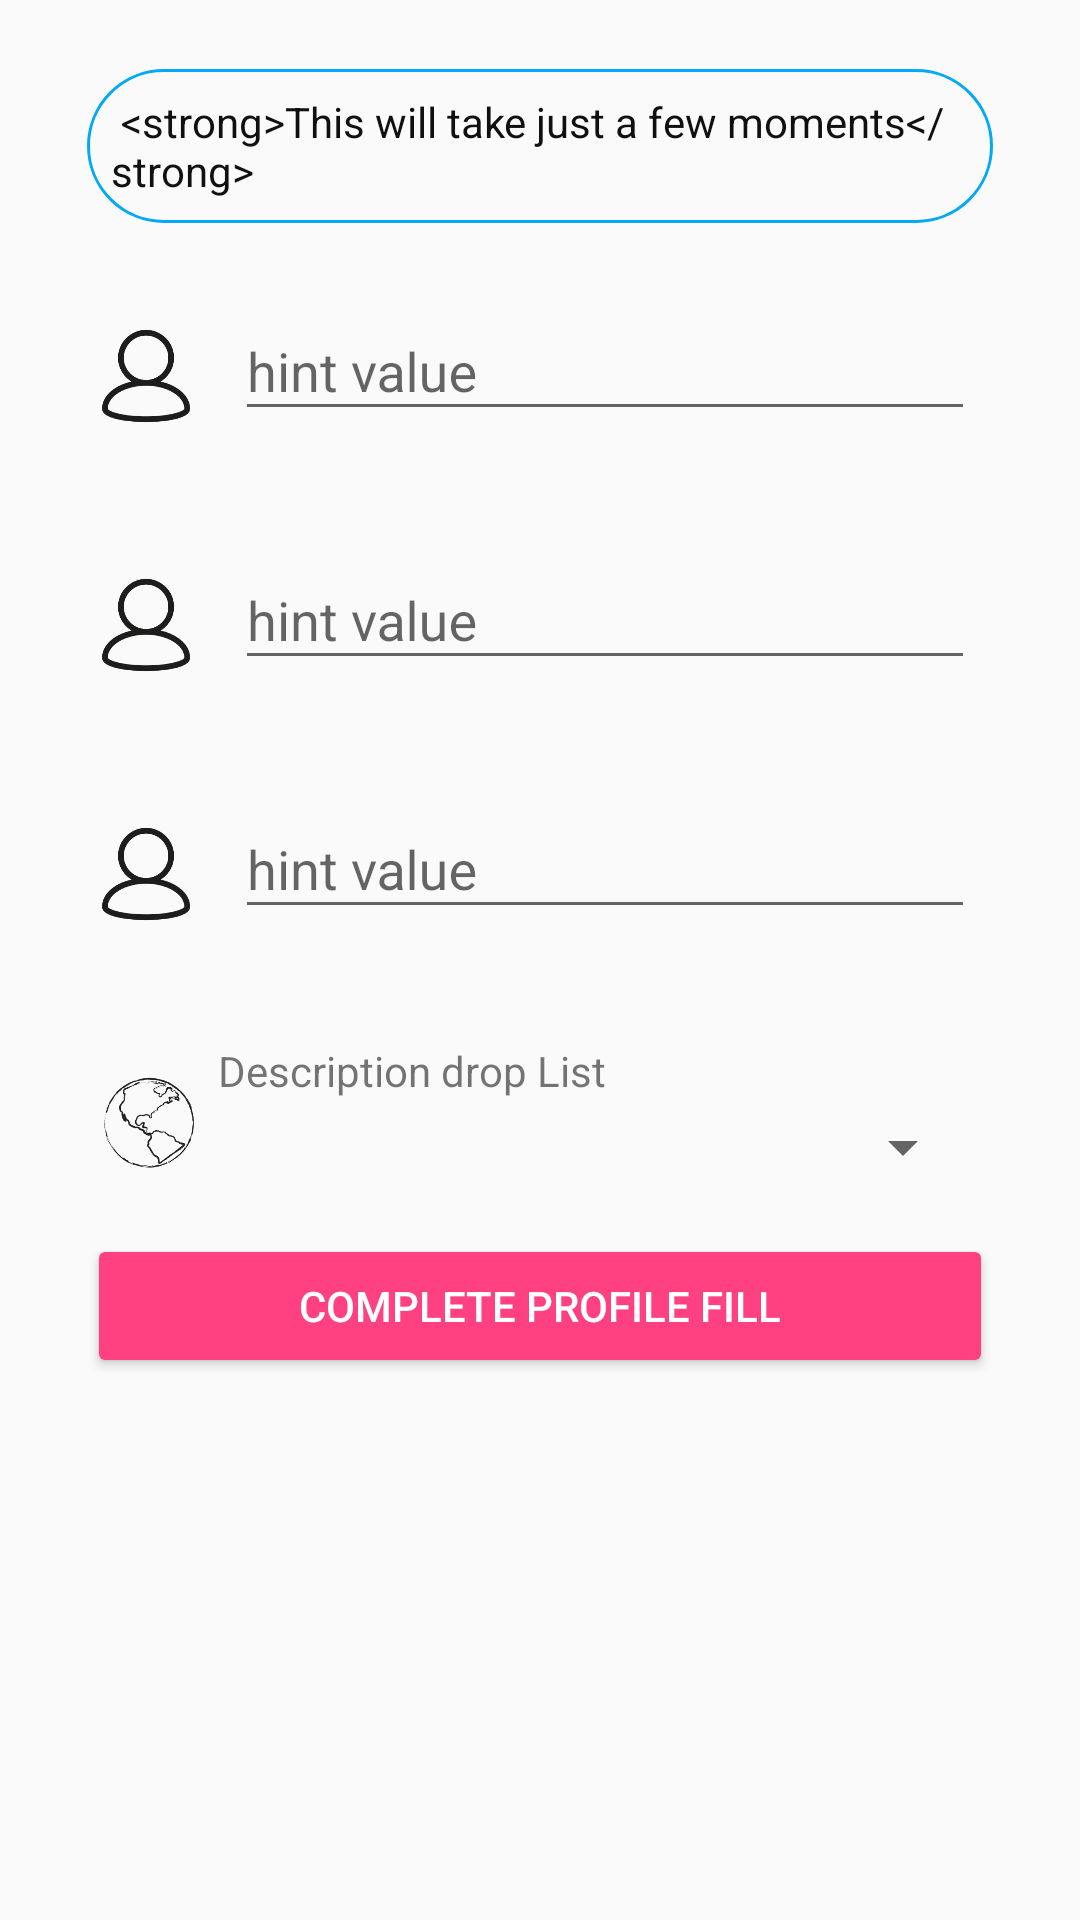

Produce the Android XML layout that renders to this screen, including the resource entries it uses.
<!-- AndroidManifest.xml: application theme AppTheme -->
<!-- res/layout/creating_profile_tab_profile.xml -->
<?xml version="1.0" encoding="utf-8"?>
<android.support.constraint.ConstraintLayout xmlns:android="http://schemas.android.com/apk/res/android"
    xmlns:app="http://schemas.android.com/apk/res-auto"
    xmlns:tools="http://schemas.android.com/tools"
    android:id="@+id/CP_constrLayoutMain"
    android:layout_width="match_parent"
    android:layout_height="match_parent">

    <ScrollView
        android:id="@+id/CP_scrollView"
        android:layout_width="match_parent"
        android:layout_height="match_parent"
        android:layout_marginBottom="4dp"
        android:layout_marginEnd="4dp"
        android:layout_marginStart="4dp"
        android:layout_marginTop="4dp"
        app:layout_constraintBottom_toBottomOf="parent"
        app:layout_constraintEnd_toEndOf="parent"
        app:layout_constraintStart_toStartOf="parent"
        app:layout_constraintTop_toTopOf="parent"
        app:layout_constraintVertical_bias="0.0">

        <LinearLayout
            android:padding="15dp"
            android:id="@+id/CP_constrLayout"
            android:layout_width="match_parent"
            android:layout_height="wrap_content"
            android:orientation="vertical">


            <TextView
                android:id="@+id/CP_editText"
                android:layout_width="wrap_content"
                android:layout_height="wrap_content"
                android:paddingLeft="15dp"
                android:paddingRight="15dp"
                android:layout_marginLeft="10dp"
                android:layout_marginRight="10dp"
                android:layout_marginBottom="5dp"
                android:text="@string/CP_StringProfileBuilder"
                android:padding="8dp"
                android:textColor="#101010"
                android:layout_marginTop="4dp"
                android:background="@drawable/edit_text_background"
                />

            <include
                android:id="@+id/customConstraintLayoutNickname"
                layout="@layout/custom_input_layout">
            </include>
            <include
                android:id="@+id/customConstraintLayoutFirstname"
                layout="@layout/custom_input_layout">
            </include>
            <include
                android:id="@+id/customConstraintLayoutLastname"
                layout="@layout/custom_input_layout">
            </include>

            <include
                android:id="@+id/customConstraintLayoutCountry"
                layout="@layout/custom_drop_list_layout">
            </include>

            <android.support.v7.widget.AppCompatButton
                android:layout_width="match_parent"
                android:layout_height="wrap_content"
                android:layout_marginLeft="10dp"
                android:layout_marginRight="10dp"
                style="@style/Widget.AppCompat.Button.Colored"
                android:text="Complete profile fill"
                android:id="@+id/CP_btnCompleteProfile"
                />
        </LinearLayout>

    </ScrollView>
</android.support.constraint.ConstraintLayout>
<!-- res/layout/custom_input_layout.xml (included above) -->
<?xml version="1.0" encoding="utf-8"?>
<android.support.constraint.ConstraintLayout xmlns:android="http://schemas.android.com/apk/res/android"
    xmlns:app="http://schemas.android.com/apk/res-auto"
    xmlns:tools="http://schemas.android.com/tools"
    android:layout_width="match_parent"
    android:layout_height="wrap_content"
    android:id="@+id/customConstraintLayout">

    <LinearLayout
        android:layout_width="match_parent"
        android:layout_height="wrap_content"
        android:layout_marginBottom="8dp"
        android:layout_marginEnd="8dp"
        android:layout_marginStart="8dp"
        android:layout_marginTop="8dp"
        android:descendantFocusability="beforeDescendants"
        android:focusableInTouchMode="true"
        android:orientation="horizontal"
        app:layout_constraintBottom_toBottomOf="parent"
        app:layout_constraintEnd_toEndOf="parent"
        app:layout_constraintStart_toStartOf="parent"
        app:layout_constraintTop_toTopOf="parent">

        <ImageView
            android:id="@+id/imgView"
            android:layout_width="0dp"
            android:layout_height="50dp"
            android:layout_marginBottom="4dp"
            android:layout_marginTop="13dp"
            android:layout_weight=".15"
            android:contentDescription="TODO"
            android:padding="5dp"
            android:scaleType="fitCenter"
            android:src="@drawable/icon_person" />

        <android.support.design.widget.TextInputLayout
            android:id="@+id/textDisplayed"
            android:layout_width="0dp"
            android:layout_height="wrap_content"
            android:layout_marginBottom="8dp"
            android:layout_marginEnd="8dp"
            android:layout_marginStart="8dp"
            android:layout_marginTop="4dp"
            android:layout_weight=".85"
            android:hint="hint value">

            <EditText
                android:id="@+id/inputValue"
                android:layout_width="match_parent"
                android:layout_height="wrap_content"
                android:inputType="text" />
        </android.support.design.widget.TextInputLayout>
    </LinearLayout>
</android.support.constraint.ConstraintLayout>
<!-- res/layout/custom_drop_list_layout.xml (included above) -->
<?xml version="1.0" encoding="utf-8"?>
<android.support.constraint.ConstraintLayout xmlns:android="http://schemas.android.com/apk/res/android"
    xmlns:app="http://schemas.android.com/apk/res-auto"
    xmlns:tools="http://schemas.android.com/tools"
    android:layout_width="match_parent"
    android:layout_height="wrap_content"
    android:id="@+id/customConstraintLayout">

    <LinearLayout
        android:layout_width="match_parent"
        android:layout_height="wrap_content"
        android:layout_marginBottom="8dp"
        android:layout_marginEnd="8dp"
        android:layout_marginStart="8dp"
        android:layout_marginTop="8dp"
        android:descendantFocusability="beforeDescendants"
        android:focusableInTouchMode="true"
        android:orientation="horizontal"
        app:layout_constraintBottom_toBottomOf="parent"
        app:layout_constraintEnd_toEndOf="parent"
        app:layout_constraintStart_toStartOf="parent"
        app:layout_constraintTop_toTopOf="parent">

        <ImageView
            android:id="@+id/imgView"
            android:layout_width="0dp"
            android:layout_height="50dp"
            android:layout_marginBottom="4dp"
            android:layout_marginTop="13dp"
            android:layout_weight=".15"
            android:contentDescription="TODO"
            android:padding="5dp"
            android:scaleType="fitCenter"
            android:src="@drawable/icon_country" />
        <LinearLayout
            android:layout_marginTop="11dp"
            android:orientation="vertical"
            android:layout_width="0dp"
            android:layout_height="wrap_content"
            android:layout_weight=".85">
            <TextView
                android:id="@+id/descriptionDropList"
                android:layout_width="match_parent"
                android:layout_height="wrap_content"
                android:text="Description drop List"/>
            <Spinner
                android:id="@+id/dropListValues"
                android:layout_height="wrap_content"
                android:layout_width="match_parent"
                android:layout_marginBottom="8dp"
                android:layout_marginEnd="8dp"
                android:layout_marginStart="8dp"
                android:layout_marginTop="4dp"
                >
            </Spinner>
        </LinearLayout>

    </LinearLayout>
</android.support.constraint.ConstraintLayout>
<!-- resources referenced by this layout -->
<resources>
  <!-- drawable edit_text_background (drawable) -->
  <?xml version="1.0" encoding="utf-8"?>
  <shape xmlns:android="http://schemas.android.com/apk/res/android">
      <stroke
          android:width="1dp"
          android:color="@color/colorPrimary"/>
      <corners
          android:radius="30dp" />
      <padding
          android:left="10dp"
          android:top="10dp"
          android:right="10dp"
          android:bottom="10dp" />
  </shape>
  <!-- drawable icon_country: png bitmap (drawable, 36057 bytes) -->
  <!-- drawable icon_person: png bitmap (drawable, 15179 bytes) -->
  <string name="CP_StringProfileBuilder" formatted="false">
          
          &lt;strong&gt;This will take just a few moments&lt;/strong&gt;
          
      </string>
  <style name="AppTheme" parent="Theme.AppCompat.Light.NoActionBar">
          
          <item name="colorPrimary">@color/colorPrimary</item>
          <item name="colorPrimaryDark">@color/colorPrimaryDark</item>
          <item name="colorAccent">@color/colorAccent</item>
      </style>
  <color name="colorPrimary">#03A9F4</color>
  <color name="colorPrimaryDark">#0288D1</color>
  <color name="colorAccent">#FF4081</color>
</resources>
